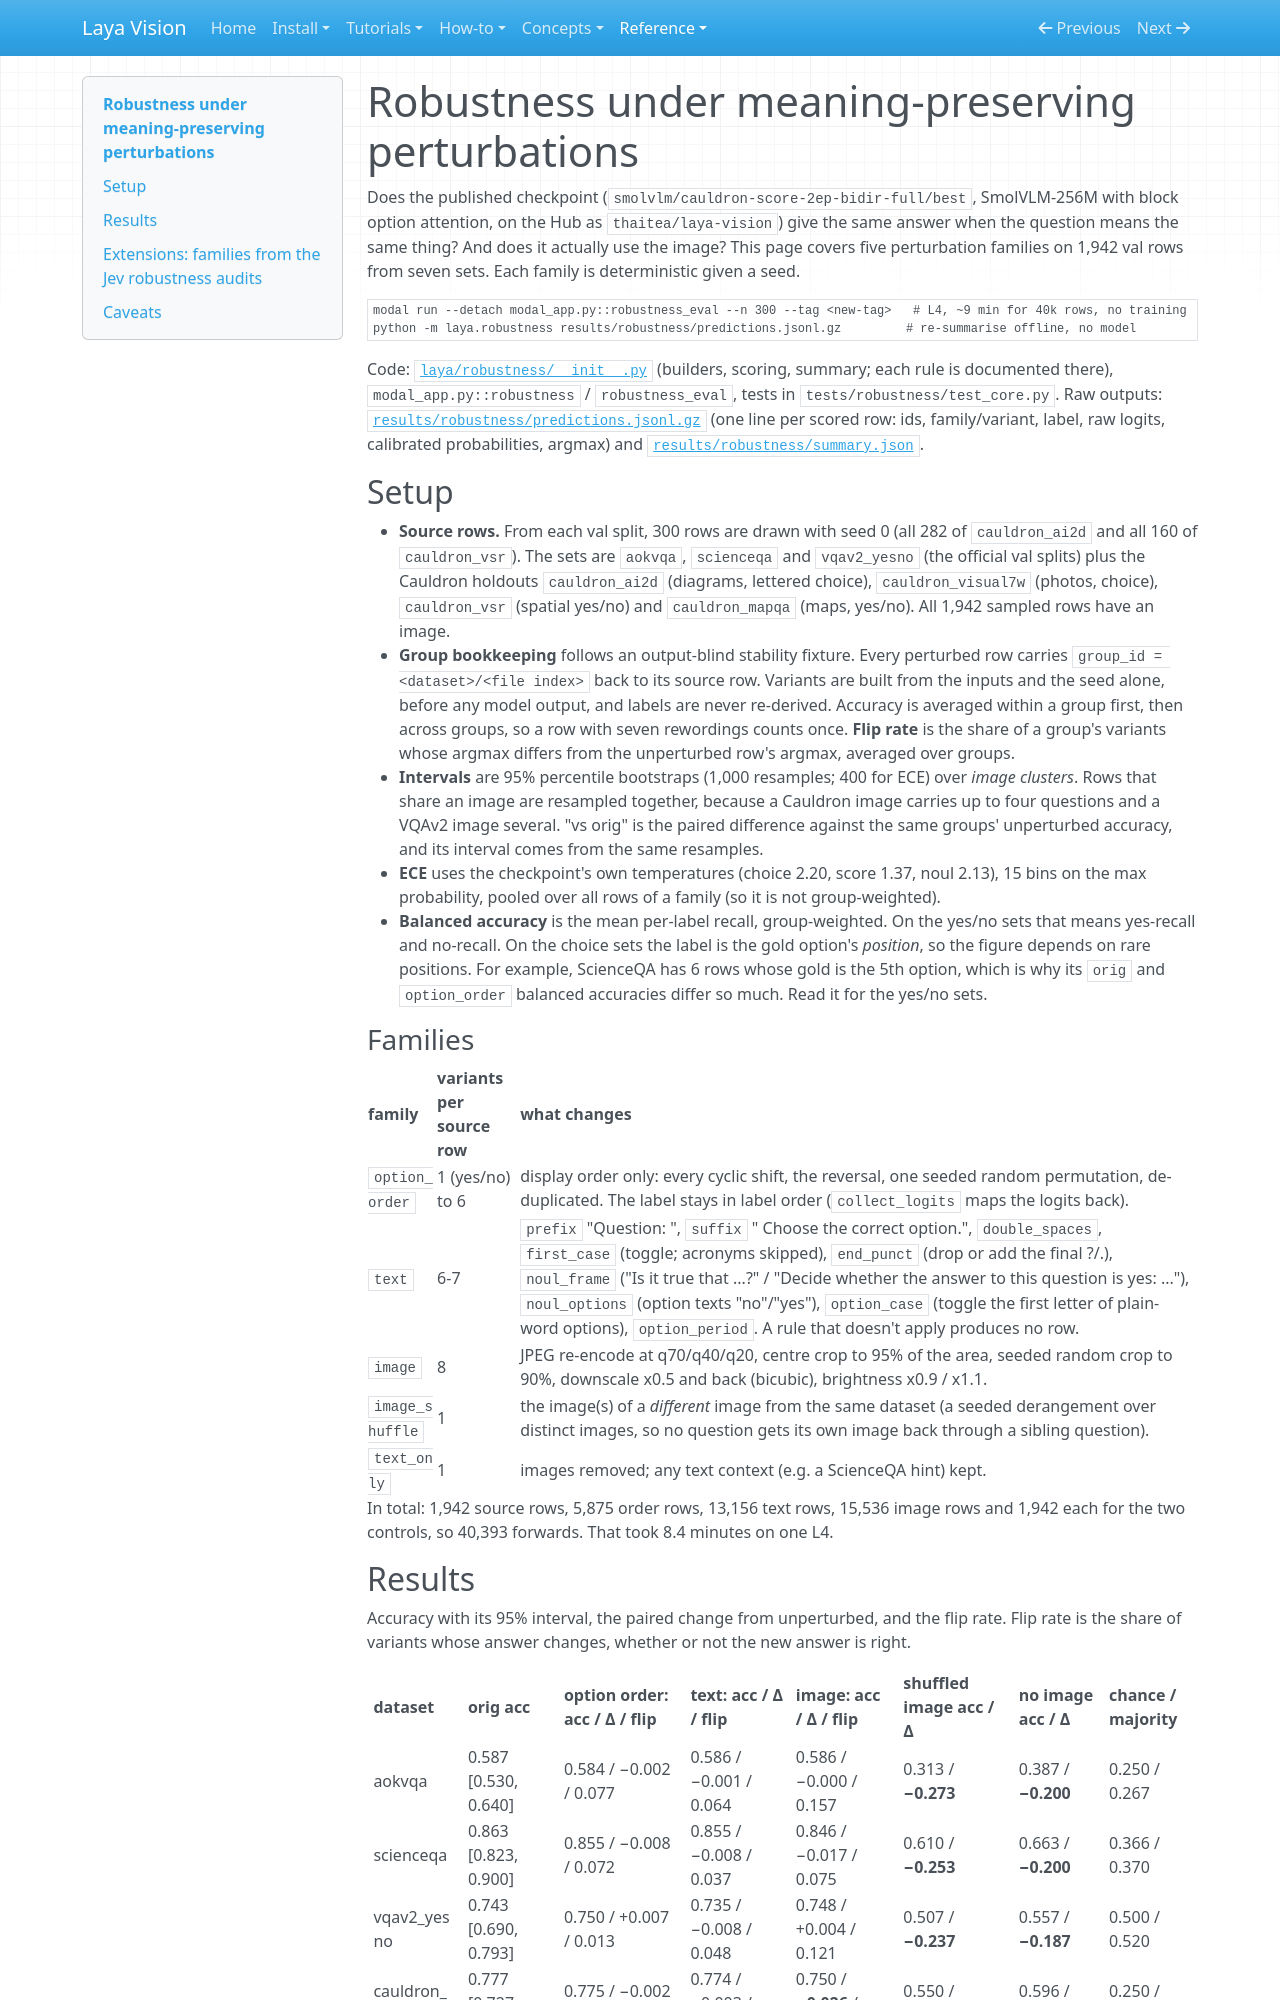

repository: r33drichards/laya-vision · page: reference/results/robustness/index.html · generator: mkdocs

# Robustness under meaning-preserving perturbations

Does the published checkpoint (`smolvlm/cauldron-score-2ep-bidir-full/best`, SmolVLM-256M with block option
attention, on the Hub as `thaitea/laya-vision`) give the same answer when the question means the same thing?
And does it actually use the image? This page covers five perturbation families on 1,942 val rows from seven
sets. Each family is deterministic given a seed.

```
modal run --detach modal_app.py::robustness_eval --n 300 --tag <new-tag>   # L4, ~9 min for 40k rows, no training
python -m laya.robustness results/robustness/predictions.jsonl.gz         # re-summarise offline, no model
```

Code: [`laya/robustness/__init__.py`](https://github.com/r33drichards/laya-vision/blob/main/laya/robustness/__init__.py) (builders, scoring, summary; each rule is documented
there), `modal_app.py::robustness` / `robustness_eval`, tests in `tests/robustness/test_core.py`. Raw outputs:
[`results/robustness/predictions.jsonl.gz`](https://github.com/r33drichards/laya-vision/blob/main/results/robustness/predictions.jsonl.gz) (one line per scored
row: ids, family/variant, label, raw logits, calibrated probabilities, argmax) and
[`results/robustness/summary.json`](https://github.com/r33drichards/laya-vision/blob/main/results/robustness/summary.json).

## Setup

- **Source rows.** From each val split, 300 rows are drawn with seed 0 (all 282 of `cauldron_ai2d` and all 160
  of `cauldron_vsr`). The sets are `aokvqa`, `scienceqa` and `vqav2_yesno` (the official val splits) plus the
  Cauldron holdouts `cauldron_ai2d` (diagrams, lettered choice), `cauldron_visual7w` (photos, choice),
  `cauldron_vsr` (spatial yes/no) and `cauldron_mapqa` (maps, yes/no). All 1,942 sampled rows have an image.
- **Group bookkeeping** follows an output-blind stability fixture. Every perturbed row carries
  `group_id = <dataset>/<file index>` back to its source row. Variants are built from the inputs and the seed
  alone, before any model output, and labels are never re-derived. Accuracy is averaged within a group first,
  then across groups, so a row with seven rewordings counts once. **Flip rate** is the share of a group's
  variants whose argmax differs from the unperturbed row's argmax, averaged over groups.
- **Intervals** are 95% percentile bootstraps (1,000 resamples; 400 for ECE) over *image clusters*. Rows that
  share an image are resampled together, because a Cauldron image carries up to four questions and a VQAv2 image
  several. "vs orig" is the paired difference against the same groups' unperturbed accuracy, and its interval
  comes from the same resamples.
- **ECE** uses the checkpoint's own temperatures (choice 2.20, score 1.37, noul 2.13), 15 bins on the max
  probability, pooled over all rows of a family (so it is not group-weighted).
- **Balanced accuracy** is the mean per-label recall, group-weighted. On the yes/no sets that means yes-recall
  and no-recall. On the choice sets the label is the gold option's *position*, so the figure depends on rare
  positions. For example, ScienceQA has 6 rows whose gold is the 5th option, which is why its `orig` and
  `option_order` balanced accuracies differ so much. Read it for the yes/no sets.

### Families

| family | variants per source row | what changes |
|---|---|---|
| `option_order` | 1 (yes/no) to 6 | display order only: every cyclic shift, the reversal, one seeded random permutation, de-duplicated. The label stays in label order (`collect_logits` maps the logits back). |
| `text` | 6-7 | `prefix` "Question: ", `suffix` " Choose the correct option.", `double_spaces`, `first_case` (toggle; acronyms skipped), `end_punct` (drop or add the final ?/.), `noul_frame` ("Is it true that ...?" / "Decide whether the answer to this question is yes: ..."), `noul_options` (option texts "no"/"yes"), `option_case` (toggle the first letter of plain-word options), `option_period`. A rule that doesn't apply produces no row. |
| `image` | 8 | JPEG re-encode at q70/q40/q20, centre crop to 95% of the area, seeded random crop to 90%, downscale x0.5 and back (bicubic), brightness x0.9 / x1.1. |
| `image_shuffle` | 1 | the image(s) of a *different* image from the same dataset (a seeded derangement over distinct images, so no question gets its own image back through a sibling question). |
| `text_only` | 1 | images removed; any text context (e.g. a ScienceQA hint) kept. |

In total: 1,942 source rows, 5,875 order rows, 13,156 text rows, 15,536 image rows and 1,942 each for the two
controls, so 40,393 forwards. That took 8.4 minutes on one L4.
